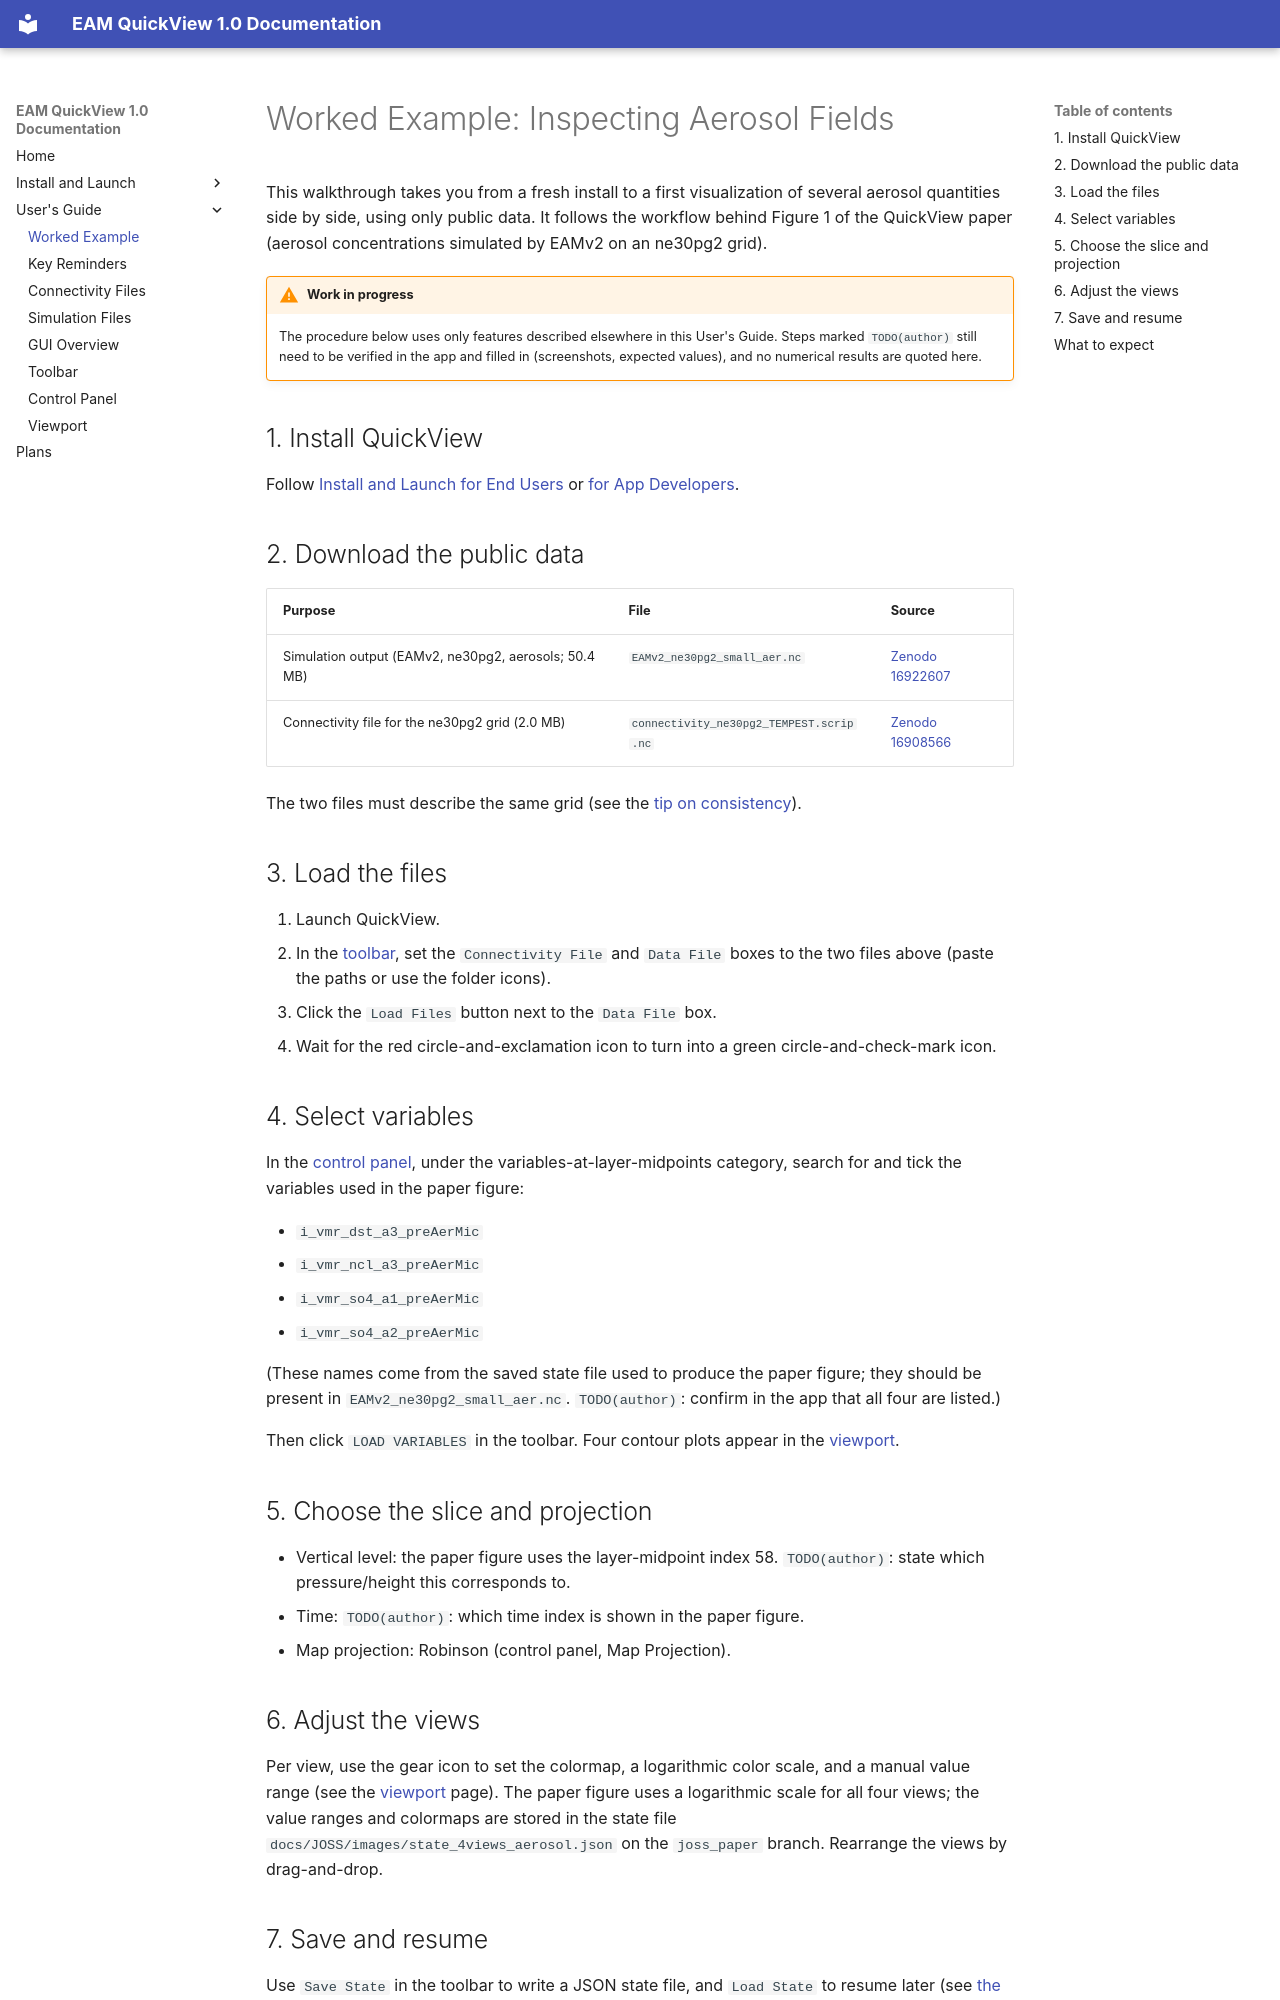

repository: ayenpure/QuickView · page: userguide/walkthrough/index.html · generator: mkdocs

# Worked Example: Inspecting Aerosol Fields

This walkthrough takes you from a fresh install to a first visualization of
several aerosol quantities side by side, using only public data. It follows the
workflow behind Figure 1 of the QuickView paper (aerosol concentrations
simulated by EAMv2 on an ne30pg2 grid).

!!! warning "Work in progress"

    The procedure below uses only features described elsewhere in this
    User's Guide. Steps marked `TODO(author)` still need to be verified in the
    app and filled in (screenshots, expected values), and no numerical
    results are quoted here.

## 1. Install QuickView

Follow [Install and Launch for End Users](../setup/for_end_users.md) or
[for App Developers](../setup/for_app_developers.md).

## 2. Download the public data

| Purpose | File | Source |
| --- | --- | --- |
| Simulation output (EAMv2, ne30pg2, aerosols; 50.4 MB) | `EAMv2_ne30pg2_small_aer.nc` | [Zenodo 16922607](https://zenodo.org/records/16922607) |
| Connectivity file for the ne30pg2 grid (2.0 MB) | `connectivity_ne30pg2_TEMPEST.scrip.nc` | [Zenodo 16908566](https://zenodo.org/records/16908566) |

The two files must describe the same grid (see the
[tip on consistency](data_requirements.md)).

## 3. Load the files

1. Launch QuickView.
2. In the [toolbar](toolbar.md), set the `Connectivity File` and `Data File`
   boxes to the two files above (paste the paths or use the folder icons).
3. Click the `Load Files` button next to the `Data File` box.
4. Wait for the red circle-and-exclamation icon to turn into a green
   circle-and-check-mark icon.

## 4. Select variables

In the [control panel](control_panel.md), under the variables-at-layer-midpoints
category, search for and tick the variables used in the paper figure:

- `i_vmr_dst_a3_preAerMic`
- `i_vmr_ncl_a3_preAerMic`
- `i_vmr_so4_a1_preAerMic`
- `i_vmr_so4_a2_preAerMic`

(These names come from the saved state file used to produce the paper figure;
they should be present in `EAMv2_ne30pg2_small_aer.nc`.
`TODO(author)`: confirm in the app that all four are listed.)

Then click `LOAD VARIABLES` in the toolbar. Four contour plots appear in the
[viewport](viewport.md).

## 5. Choose the slice and projection

- Vertical level: the paper figure uses the layer-midpoint index 58.
  `TODO(author)`: state which pressure/height this corresponds to.
- Time: `TODO(author)`: which time index is shown in the paper figure.
- Map projection: Robinson (control panel, Map Projection).

## 6. Adjust the views

Per view, use the gear icon to set the colormap, a logarithmic color scale,
and a manual value range (see the [viewport](viewport.md) page). The paper
figure uses a logarithmic scale for all four views; the value ranges
and colormaps are stored in the state file
`docs/JOSS/images/state_4views_aerosol.json` on the `joss_paper` branch.
Rearrange the views by drag-and-drop.
